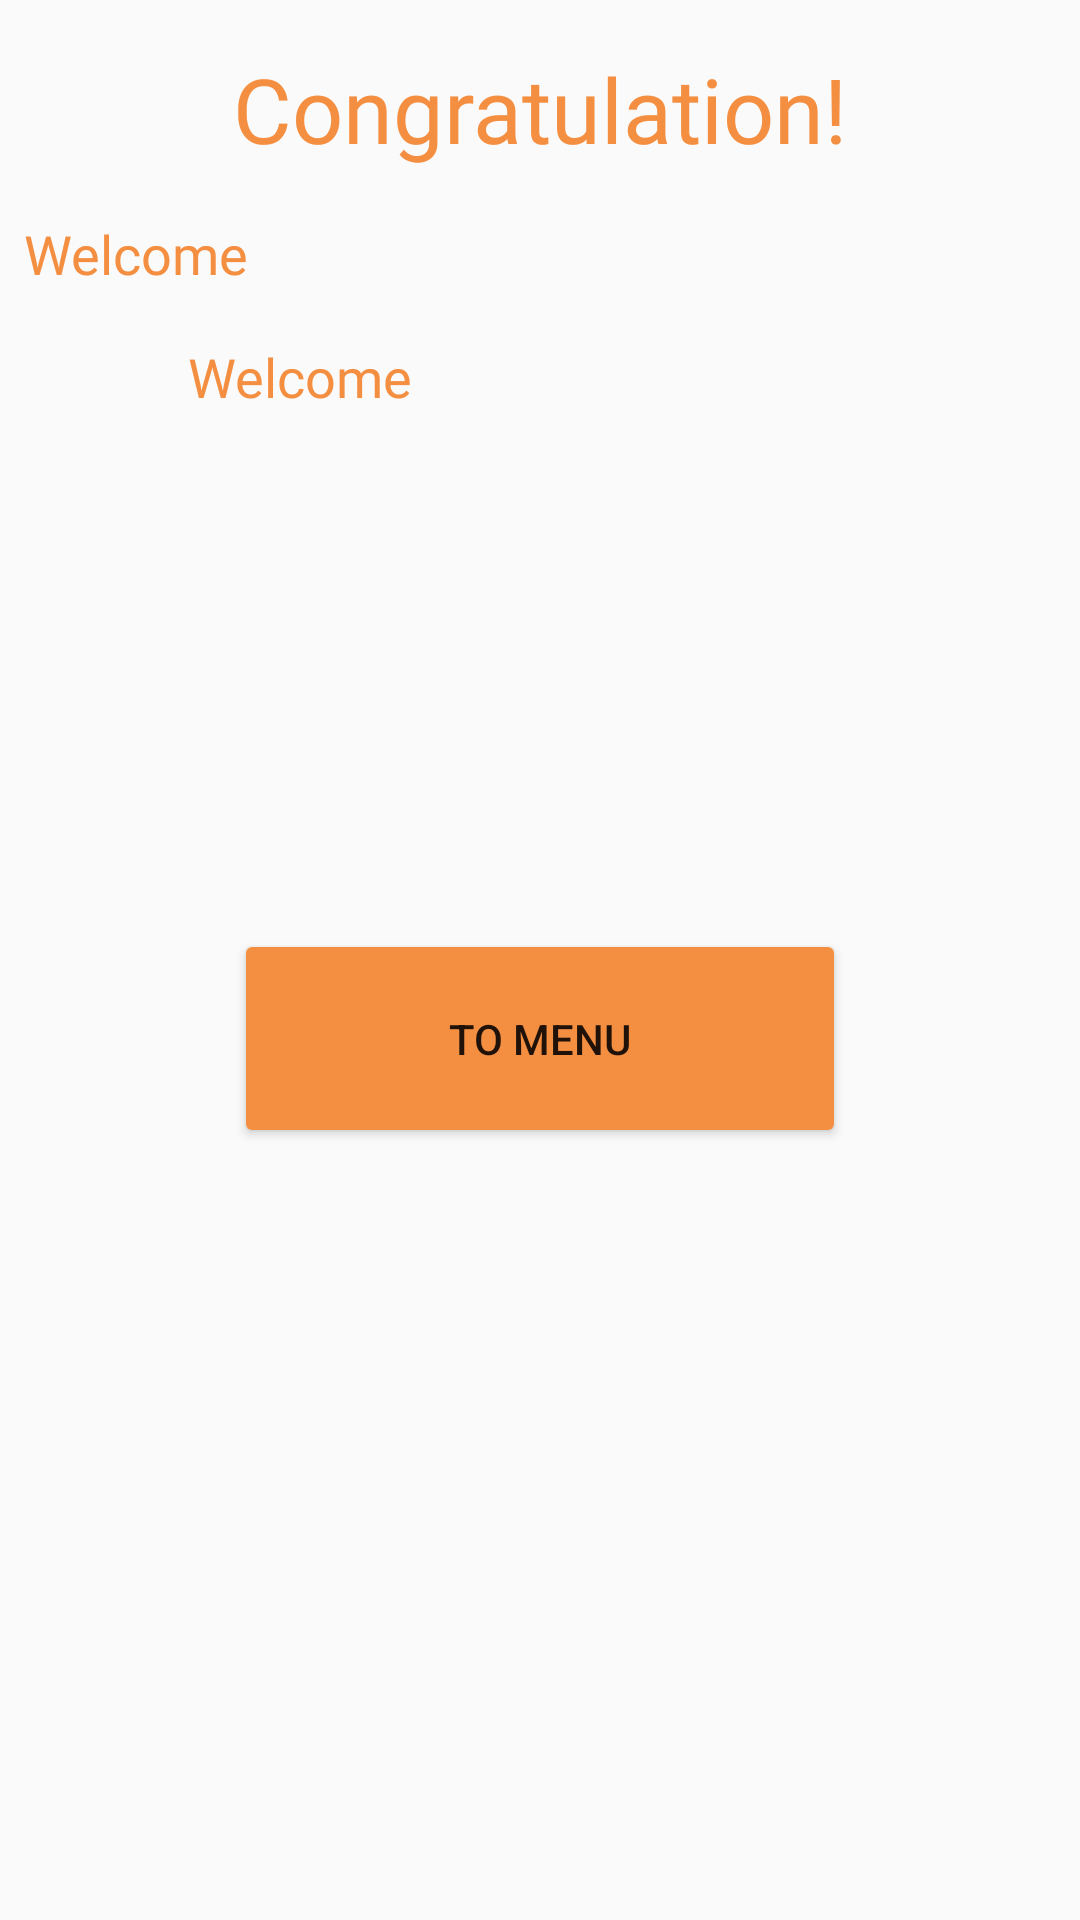

Write the Android layout XML for this screen, with the resource values it uses.
<!-- AndroidManifest.xml: application theme Theme.AppCompat.Light.NoActionBar -->
<!-- res/layout/fragment_game_over.xml -->
<?xml version="1.0" encoding="utf-8"?>
<FrameLayout xmlns:android="http://schemas.android.com/apk/res/android"
    xmlns:app="http://schemas.android.com/apk/res-auto"
    xmlns:tools="http://schemas.android.com/tools"
    android:layout_width="match_parent"
    android:layout_height="match_parent"
    tools:context=".GameOverFragment">

    <android.support.constraint.ConstraintLayout
        android:layout_width="match_parent"
        android:layout_height="match_parent">

        <TextView
            android:id="@+id/guessesMadeTextView"
            android:layout_width="184dp"
            android:layout_height="wrap_content"
            android:layout_marginStart="8dp"
            android:layout_marginTop="16dp"
            android:layout_marginEnd="8dp"
            android:fontFamily="@font/autour_one"
            android:text="@string/welcome_message"
            android:textAlignment="center"
            android:textColor="@color/secondaryColor"
            android:textSize="18sp"
            app:layout_constraintEnd_toEndOf="parent"
            app:layout_constraintHorizontal_bias="0.0"
            app:layout_constraintStart_toStartOf="parent"
            app:layout_constraintTop_toBottomOf="@+id/chosenWordTextView"
            tools:text="antal gissningar" />

        <TextView
            android:id="@+id/gameOverMessage"
            android:layout_width="wrap_content"
            android:layout_height="wrap_content"
            android:layout_marginStart="6dp"
            android:layout_marginTop="16dp"
            android:layout_marginEnd="6dp"
            android:fontFamily="@font/autour_one"
            android:text="@string/Congratulation"
            android:textAlignment="center"
            android:textColor="@color/secondaryColor"
            android:textSize="30sp"
            app:layout_constraintEnd_toEndOf="parent"
            app:layout_constraintStart_toStartOf="parent"
            app:layout_constraintTop_toTopOf="parent"
            tools:text="You won" />

        <TextView
            android:id="@+id/chosenWordTextView"
            android:layout_width="wrap_content"
            android:layout_height="25dp"
            android:layout_marginStart="8dp"
            android:layout_marginTop="16dp"
            android:layout_marginEnd="8dp"
            android:fontFamily="@font/autour_one"
            android:text="@string/welcome_message"
            android:textAlignment="center"
            android:textColor="@color/secondaryColor"
            android:textSize="18sp"
            app:layout_constraintEnd_toEndOf="parent"
            app:layout_constraintHorizontal_bias="0.0"
            app:layout_constraintStart_toStartOf="parent"
            app:layout_constraintTop_toBottomOf="@+id/gameOverMessage"
            tools:text="Ordet var" />

        <Button
            android:id="@+id/toMenyButton"
            android:layout_width="204dp"
            android:layout_height="73dp"
            android:layout_marginStart="8dp"
            android:layout_marginTop="172dp"
            android:layout_marginEnd="8dp"
            android:backgroundTint="@color/secondaryColor"
            android:text="@string/to_meny_button"
            app:layout_constraintEnd_toEndOf="parent"
            app:layout_constraintStart_toStartOf="parent"
            app:layout_constraintTop_toBottomOf="@+id/guessesMadeTextView"
            tools:text="Till menyn" />
</android.support.constraint.ConstraintLayout>
    </FrameLayout>
<!-- resources referenced by this layout -->
<resources>
  <color name="secondaryColor">#f48f42</color>
  <string name="Congratulation">Congratulation!</string>
  <string name="to_meny_button">to Menu</string>
  <string name="welcome_message">Welcome</string>
</resources>
